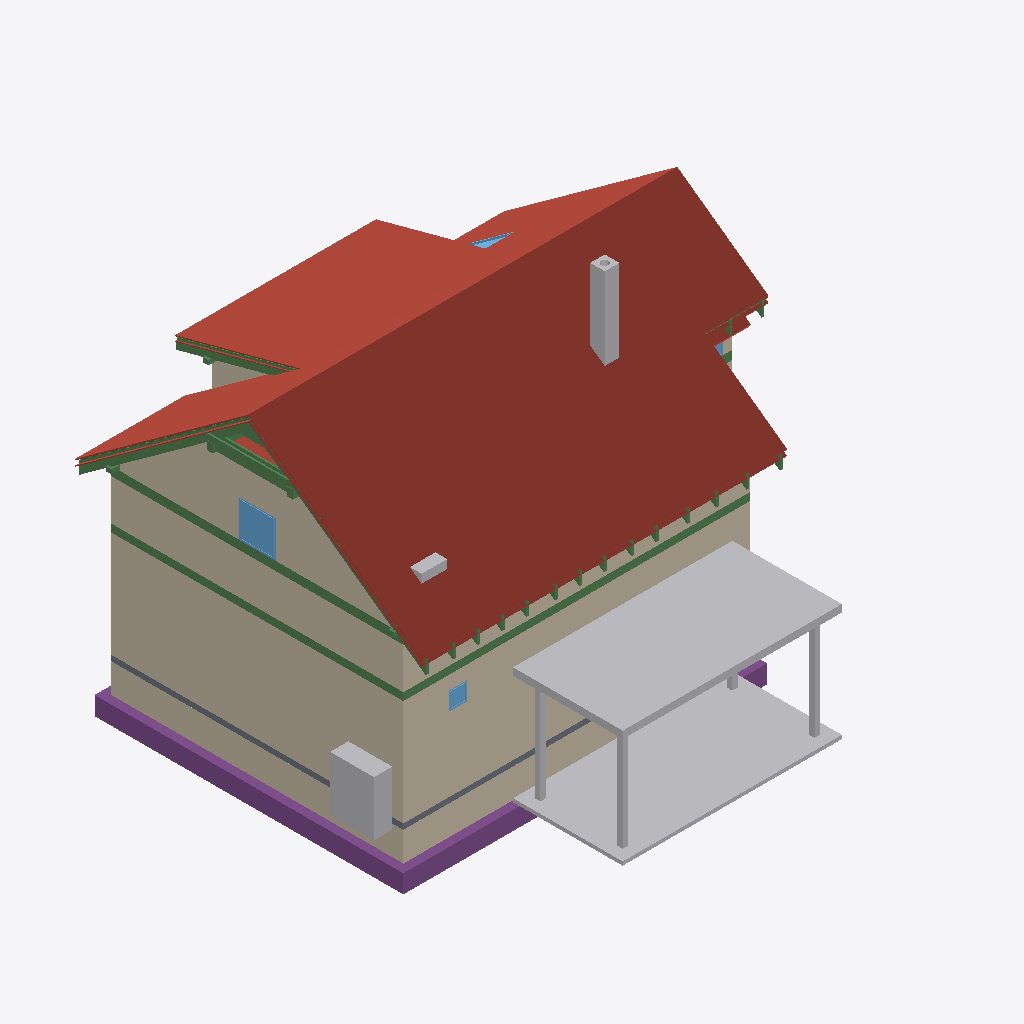
Isometric view of an IFC building model (IFC-SPF (STEP), schema IFC4, length unit metre), seen from the south-west, elements coloured by IFC class: 39 beams (green), 23 roofs (red-brown), 13 walls (beige), 9 other elements (light grey), 5 footings (purple), 4 windows (light blue), 1 slab (grey).
Extent 12.3 m × 12.7 m × 9.9 m (x, y, z). Storeys (14): Foundations at 0.00 m; Ground floor at 0.00 m; Upper floor at 3.11 m; Roof - -1: Thermal insulation under rafters at 3.11 m; Roof - -2: Vapour barrier at 3.11 m; Roof - -3: Gypsum plasterboard at 3.11 m; Roof - 0: Rafters at 3.11 m; Roof - 0a: Collar ties at 3.11 m; Roof - +1: Wood fiberboard at 3.11 m; Roof - +2: Underlay at 3.11 m; Roof - +3: Counter-battens at 3.11 m; Roof - +4: Tile battens at 3.11 m; Roof - +5: Tiles at 3.11 m; Roof - +6: Windows at 3.11 m. Elements (461): 295 IfcBeam, 73 IfcSlab, 30 IfcWall, 17 IfcFurniture, 9 IfcWindow, 8 IfcDoor, 8 IfcFooting, 7 IfcCovering, 6 IfcBuildingElementProxy, 5 IfcSanitaryTerminal, 2 IfcStair, 1 IfcChimney.

HEADER;
FILE_DESCRIPTION(('ViewDefinition[DesignTransferView]'),'2;1');
FILE_NAME('/dev/null','2026-10-21T20:22:28+02:00',(''),(''),'IfcOpenShell 0.8.5','IfcOpenShell 0.8.5','Nobody');
FILE_SCHEMA(('IFC4'));
ENDSEC;
DATA;
#1=IFCPROJECT('1cvnjpep9BbukevdFxeXgP',$,'My house',$,$,$,$,(#10,#15),#5);
#19=IFCSITE('3N6Clrlab6Gxa5NJesEYoT',$,'Site',$,$,#34014,$,$,$,$,$,$,$,$);
#20=IFCBUILDING('3gLZKjUGvBVgnioaK1$$3G',$,'My house',$,$,#34019,$,$,$,$,$,$);
#33=IFCBUILDINGSTOREY('16eCtWyabF7vJ6fCeq2xxu',$,'Foundations',$,$,#34054,$,$,$,0.0);
#40=IFCBUILDINGSTOREY('2TPJ22PyHE4PpgoX8QdMNX',$,'Ground floor',$,$,#34059,$,$,$,0.0);
#46=IFCBUILDINGSTOREY('3s5gfxQhrAkQu3prOZtJsA',$,'Upper floor',$,$,#34064,$,$,$,3.11);
#16141=IFCBUILDINGSTOREY('0fjXM5Vuz7jfxqGftgWagd',$,'Roof - -1: Thermal insulation under rafters','Visibility container for Thermal insulation under rafters','ROOF_LAYER',#34069,$,$,$,3.11);
#16147=IFCBUILDINGSTOREY('3Ow1X9WKD2uBa2PrNblch5',$,'Roof - -2: Vapour barrier','Visibility container for Vapour barrier','ROOF_LAYER',#34074,$,$,$,3.11);
#16153=IFCBUILDINGSTOREY('2SSmxcZ9rAwugsWpmD$pz3',$,'Roof - -3: Gypsum plasterboard','Visibility container for Gypsum plasterboard','ROOF_LAYER',#34079,$,$,$,3.11);
#16159=IFCBUILDINGSTOREY('1hIQsyaNbBIvLbG6GDMmDL',$,'Roof - 0: Rafters','Visibility container for Rafters','ROOF_LAYER',#34084,$,$,$,3.11);
#16165=IFCBUILDINGSTOREY('11NvAP5wf7iPwJKMppW9Wn',$,'Roof - 0a: Collar ties','Visibility container for Collar ties','ROOF_LAYER',#34089,$,$,$,3.11);
#16171=IFCBUILDINGSTOREY('0CyzEoQlrCc8ocz$50wzAK',$,'Roof - +1: Wood fiberboard','Visibility container for Wood fiberboard','ROOF_LAYER',#34094,$,$,$,3.11);
#16177=IFCBUILDINGSTOREY('3IJUCk7YzEsPu76wrLPBhi',$,'Roof - +2: Underlay','Visibility container for Roofing underlay','ROOF_LAYER',#34099,$,$,$,3.11);
#16183=IFCBUILDINGSTOREY('3pWVNRBsbCZhQyBlM6LPdH',$,'Roof - +3: Counter-battens','Visibility container for Counter-battens','ROOF_LAYER',#34104,$,$,$,3.11);
#16189=IFCBUILDINGSTOREY('0mVhGZsCLBBfWifOsMgg98',$,'Roof - +4: Tile battens','Visibility container for Tile battens','ROOF_LAYER',#34109,$,$,$,3.11);
#16195=IFCBUILDINGSTOREY('3fFwA443X70fZxN5Hx4hHs',$,'Roof - +5: Tiles','Visibility container for Roof tiles','ROOF_LAYER',#34114,$,$,$,3.11);
#16201=IFCBUILDINGSTOREY('1tKsAgk1v0pRBmi5iOAYSd',$,'Roof - +6: Windows','Visibility container for Roof windows','ROOF_LAYER',#34119,$,$,$,3.11);
#18983=IFCSLAB('1gRvzDGU90y9v4vFDx6wqy',$,'Street segment 2 roof tiles',$,$,#35964,#19012,$,.ROOF.);
#19374=IFCSLAB('3FkQSm2QHC6hGED_5MvzUI',$,'Street segment 3 roof tiles',$,$,#35994,#19403,$,.ROOF.);
#315=IFCWALL('3SPk9QYkjA9O$90RSZXiQo',$,'Wall 2',$,$,#36189,#335,$,$);
#32316=IFCBUILDINGELEMENTPROXY('1YEwvw50174OsdBC40bHJV',$,'Garage flat roof',$,'BOX',#34044,#32330,$,.USERDEFINED.);
#32340=IFCBUILDINGELEMENTPROXY('3ve0$UdJ1D1Q$QqjYtsLZ4',$,'Garage floor',$,'BOX',#34049,#32354,$,.USERDEFINED.);
#13296=IFCWALL('27ua2EWI560ArCr5W3R2qG',$,'Wall 9',$,$,#36319,#13340,$,$);
#289=IFCWALL('0jpbyqsLH0xBt40KW2zgQr',$,'Wall 1',$,$,#36184,#310,$,$);
#20886=IFCSLAB('1f2J3VARj5$Bho_oPbGx64',$,'Dormer segment 2 roof tiles',$,$,#36099,#20915,$,.ROOF.);
#18592=IFCSLAB('3If2dWsKDB6xu_XPXBdatu',$,'Street segment 1 roof tiles',$,$,#35934,#18621,$,.ROOF.);
#18195=IFCSLAB('2TZYedxq12Afw1UCs7aB2i',$,'Street segment 0 roof tiles',$,$,#35904,#18224,$,.ROOF.);
#2697=IFCFOOTING('1E_LRLEdH1T8TJCbkmDeeF',$,'Strip footing 2',$,$,#35769,#2713,$,.STRIP_FOOTING.);
#2484=IFCWALL('3JHRVxV354_x_xuHZEdW0Y',$,'Wall 2',$,$,#36229,#2504,$,$);
#21277=IFCSLAB('0gg9dlqV10AACmBkUa9irW',$,'Garden segment 3 roof tiles',$,$,#36129,#21306,$,.ROOF.);
#2458=IFCWALL('0Ej51IVoz299yBH7jATdj8',$,'Wall 1',$,$,#36224,#2479,$,$);
#12979=IFCWALL('1Ja$09aVfC8hhJ4ykpyrZo',$,'Wall 2',$,$,#36284,#12999,$,$);
#2954=IFCFURNITURE('0_jVtiJJv9YR1uqb5BrvgI',$,'Tepelné?Čerpadlo',$,'Tepelné?Čerpadlo',#36359,#2966,$,.USERDEFINED.);
#2663=IFCFOOTING('1ELqwRX5f6cgp11M21Kcv$',$,'Strip footing 1',$,$,#35764,#2679,$,.STRIP_FOOTING.);
#19828=IFCSLAB('2OVHRdqTn7LgY_lr3yA7_h',$,'Garden segment 0 roof tiles',$,$,#36024,#19857,$,.ROOF.);
#1386=IFCBEAM('3ihvdZwwb8RgpzLM3CkChR',$,'Ring beam 1',$,'Ring beam',#34249,#1401,$,.BEAM.);
#20495=IFCSLAB('10eWEjnsjC$g8phjikNcnP',$,'Garden segment 2 above dormer roof tiles',$,$,#36069,#20524,$,.ROOF.);
#4388=IFCCHIMNEY('1w46EhMfT7oRBnIeZPWhsL',$,'Main chimney',$,$,#35724,#4408,$,.NOTDEFINED.);
#15833=IFCBEAM('3p_9l85xbB1OSmbEINspMc',$,'Ring beam 18',$,'Ring beam',#34409,#15847,$,.BEAM.);
#2425=IFCSLAB('3JoV6tfNj7_9P2iDItDc_e',$,'Foundation base plate',$,$,#35829,#2438,$,.BASESLAB.);
#1522=IFCBEAM('2Df8diaW19xxjHWx1L1RvY',$,'Ring beam 2',$,'Ring beam',#34254,#1536,$,.BEAM.);
#20324=IFCSLAB('3ozc0eqPb3SAVbWbb6bu2x',$,'Garden segment 1 roof tiles',$,$,#36054,#20353,$,.ROOF.);
#14594=IFCWINDOW('3IuY9a7UbF2gJ9c7_e2iZP',$,'Window 4',$,$,#39669,#14595,$,1.01,1.0,.WINDOW.,.SINGLE_PANEL.,$);
#31953=IFCBEAM('3xzePvENT1Vw_ncFQlbZit',$,'Rafter 1',$,'RAFTER',#35714,#31984,$,.USERDEFINED.);
#19324=IFCSLAB('28AuC_iGPC7efMMXcVbCu9',$,'Street segment 3 roofing underlay',$,$,#35989,#19353,$,.ROOF.);
#32259=IFCBUILDINGELEMENTPROXY('3ENoDXf5LA6hI5z3XK9qAr',$,'Garage post 2',$,'BOX',#34029,#32273,$,.USERDEFINED.);
#32239=IFCBUILDINGELEMENTPROXY('3TZiAxYlz1XgnTgryWZFhB',$,'Garage post 1',$,'BOX',#34024,#32254,$,.USERDEFINED.);
#32278=IFCBUILDINGELEMENTPROXY('1ypxu8TXv8Me2Y1z_15WZz',$,'Garage post 3',$,'BOX',#34034,#32292,$,.USERDEFINED.);
#18933=IFCSLAB('3xj2wAF8H6GgTp8uHtP86O',$,'Street segment 2 roofing underlay',$,$,#35959,#18962,$,.ROOF.);
#31201=IFCBEAM('3iTXZ4Qc5AFuc1rTww$gbJ',$,'Rafter 1',$,'RAFTER',#35634,#31232,$,.USERDEFINED.);
#17479=IFCBEAM('0vEEmaXHTALPuXOdpZK9SG',$,'Collar tie 16 right',$,$,#34569,#17510,$,.BEAM.);
#14089=IFCFURNITURE('2SnVxatK12cRAN$TR1t0CF',$,'Pračka',$,'Pračka',#36439,#14101,$,.USERDEFINED.);
#13218=IFCWALL('0RK1RlRtb26f$jSnswa1T1',$,'Wall 8',$,$,#36314,#13255,$,$);
#17805=IFCBEAM('0SJED2Bx5D7g4QPOqOFfcy',$,'Purlin spacer 16',$,$,#34649,#17819,$,.BEAM.);
#32000=IFCBEAM('3ex1IZ2p50cu1ZK4N$ITTZ',$,'Garden counter-batten 24',$,$,#35719,#32031,$,.BEAM.);
#2730=IFCFOOTING('0QQ9_xt$bAufs74fhnmcMm',$,'Strip footing 3',$,$,#35774,#2746,$,.STRIP_FOOTING.);
#31859=IFCBEAM('0CATeXAl51wg3zK$0EqWSL',$,'Rafter 1',$,'RAFTER',#35704,#31890,$,.USERDEFINED.);
#13004=IFCWALL('36QD_xf4L4EPHNsRXuHkNN',$,'Wall 3',$,$,#36289,#13024,$,$);
#17824=IFCSLAB('1Y3RpSlwz0fvPO9yTOBMRi',$,'Street segment 0 thermal insulation under rafters',$,$,#35879,#17888,$,.ROOF.);
#390=IFCWALL('10tqbRqOb7Q87wgLxuQ5wL',$,'Wall 5',$,$,#36204,#410,$,$);
#827=IFCWINDOW('2bSkluhnzDeQkXdovfQ6gX',$,'Window 1',$,$,#39634,#828,$,0.5,0.5,.WINDOW.,.SINGLE_PANEL.,$);
#21711=IFCSLAB('1pnjJCIjL2iPhdiaTsMxNl',$,'Flat ceiling segment 3 vapour barrier',$,$,#36164,#21754,$,.ROOF.);
#18542=IFCSLAB('0rg9tYMDfFsRG0yhhSoXeX',$,'Street segment 1 roofing underlay',$,$,#35929,#18571,$,.ROOF.);
#17438=IFCBEAM('3sZ5lcPcb1fARsxKA2YQqo',$,'Collar tie 16 left',$,$,#34564,#17469,$,.BEAM.);
#31248=IFCBEAM('1szgzqXx1EnuLNNkELjCci',$,'Dormer counter-batten 20',$,$,#35639,#31279,$,.BEAM.);
#2609=IFCWALL('2YJYHEl4z8TByzLBXNUmdl',$,'Wall 7',$,$,#36254,#2629,$,$);
#21227=IFCSLAB('3Gpf1hW9LBGRlgbMlcWuC8',$,'Garden segment 3 roofing underlay',$,$,#36124,#21256,$,.ROOF.);
#2862=IFCFOOTING('16S_9Ujx9B0vKN_DQiKqVc',$,'Strip footing 7',$,$,#35794,#2878,$,.STRIP_FOOTING.);
#18139=IFCSLAB('3E4XzMy3DAZecDnFfOlODY',$,'Street segment 0 roofing underlay',$,$,#35899,#18168,$,.ROOF.);
#12953=IFCWALL('1xPTuOGdz2rPF7QF0OBNLS',$,'Wall 1',$,$,#36279,#12974,$,$);
#2796=IFCFOOTING('29Cyuxlyj8C9wk7B76g7Or',$,'Strip footing 5',$,$,#35784,#2812,$,.STRIP_FOOTING.);
#32047=IFCWINDOW('0AS0PpDl5AxPjrPyJK1JKq',$,'Bedroom roof window',$,$,#39674,#32048,$,1.4802683428014543,0.7800000000000002,.SKYLIGHT.,.SINGLE_PANEL.,$);
#19274=IFCSLAB('1hq48N2kj2PgBqniNJ5Nf9',$,'Street segment 3 wood fiberboard',$,$,#35984,#19303,$,.ROOF.);
#2509=IFCWALL('1i0l1M$un9j9Qg3fcVxcp2',$,'Wall 3',$,$,#36234,#2529,$,$);
#20836=IFCSLAB('2esrKjLR95bhHKKfMUNmom',$,'Dormer segment 2 roofing underlay',$,$,#36094,#20865,$,.ROOF.);
#13127=IFCWALL('2C87PDNCf7iu3HZ3fwaqEp',$,'Wall 6',$,$,#36304,#13171,$,$);
#13861=IFCBEAM('2Gvlf5hMHB7RrgyU8Vie8o',$,'Garden purlin right',$,$,#34314,#13875,$,.BEAM.);
#18883=IFCSLAB('3cIVggRyvE6hpiKBGQxq5b',$,'Street segment 2 wood fiberboard',$,$,#35954,#18912,$,.ROOF.);
#32297=IFCBUILDINGELEMENTPROXY('2llxJamCr2lR_$SjV1ypuB',$,'Garage post 4',$,'BOX',#34039,#32311,$,.USERDEFINED.);
#21177=IFCSLAB('3lHK8w5YjDkv5ily_nspol',$,'Garden segment 3 wood fiberboard',$,$,#36119,#21206,$,.ROOF.);
#17786=IFCBEAM('0r32cSBvP5uh5A27hINXev',$,'Purlin spacer 15',$,$,#34644,#17800,$,.BEAM.);
#13804=IFCBEAM('00ki1AEEX9rRTW2$SRhijz',$,'Street purlin right',$,$,#34299,#13818,$,.BEAM.);
#14013=IFCBEAM('1m9XIz4rj92Q845X_RYhXU',$,'Beam',$,'WALL_PLATE',#34354,#14027,$,.USERDEFINED.);
#15188=IFCBEAM('3E1GeigbLDwOIOKN5OpoEz',$,'Ring beam 13',$,'Ring beam',#34384,#15202,$,.BEAM.);
#1909=IFCBEAM('38xj$tjYz1YuY1gNMSluqv',$,'Ring beam 5',$,'Ring beam',#34269,#1923,$,.BEAM.);
#20786=IFCSLAB('0lbij2F7vF5Rur9UO6yUgD',$,'Dormer segment 2 wood fiberboard',$,$,#36089,#20815,$,.ROOF.);
#14032=IFCBEAM('3maNPdvV57vOPJRGDFjTmM',$,'Beam',$,'WALL_PLATE',#34359,#14046,$,.USERDEFINED.);
#14498=IFCWINDOW('23IJYiAb10LehiycA5b0nB',$,'Window 3',$,$,#39664,#14499,$,1.01,1.25,.WINDOW.,.SINGLE_PANEL.,$);
#29662=IFCBEAM('06c92nq2jA$gFXui1$llsA',$,'Rafter 1',$,'RAFTER',#35474,#29693,$,.USERDEFINED.);
#31295=IFCBEAM('18$fgw83HC1O1zzMKHqaeQ',$,'Rafter 1',$,'RAFTER',#35644,#31326,$,.USERDEFINED.);
#31671=IFCBEAM('2deld50Hr0FhT0OL1mIUeM',$,'Rafter 1',$,'RAFTER',#35684,#31702,$,.USERDEFINED.);
#30146=IFCBEAM('1thgJrgNn8PvuNnzbMq3or',$,'Rafter 1',$,'RAFTER',#35524,#30177,$,.USERDEFINED.);
#28621=IFCBEAM('3HCfrs311DYubWWw1B6vQ7',$,'Rafter 1',$,'RAFTER',#35364,#28652,$,.USERDEFINED.);
#29091=IFCBEAM('3kO_Z4f4b5dhbkL2$bbMGq',$,'Rafter 1',$,'RAFTER',#35414,#29122,$,.USERDEFINED.);
#30724=IFCBEAM('2Wubq3_0j48RIlNtMva4Z4',$,'Rafter 1',$,'RAFTER',#35584,#30755,$,.USERDEFINED.);
#13956=IFCBEAM('2LukbtKGX4NemM2jupx3Z2',$,'Beam',$,'WALL_PLATE',#34339,#13970,$,.USERDEFINED.);
#29373=IFCBEAM('0MKpfs7JL3lPTC2ut5CEuB',$,'Rafter 1',$,'RAFTER',#35444,#29404,$,.USERDEFINED.);
#31013=IFCBEAM('1A0F9i26z2M9NH1mNdQxpf',$,'Rafter 1',$,'RAFTER',#35614,#31044,$,.USERDEFINED.);
#1651=IFCBEAM('2zAVFU8yPDhO_9h1rupgrk',$,'Ring beam 3',$,'Ring beam',#34259,#1665,$,.BEAM.);
#14801=IFCBEAM('2VLaeDZNjDkgWbklhC_6$R',$,'Ring beam 10',$,'Ring beam',#34369,#14815,$,.BEAM.);
#31483=IFCBEAM('2rU271QovAavZvUz5fX6gc',$,'Rafter 1',$,'RAFTER',#35664,#31514,$,.USERDEFINED.);
#29951=IFCBEAM('0NFFgbHHr1V9nTR83f91tE',$,'Rafter 1',$,'RAFTER',#35504,#29982,$,.USERDEFINED.);
#30435=IFCBEAM('18YBARu6TEo8k4cRgxsWpg',$,'Rafter 1',$,'RAFTER',#35554,#30466,$,.USERDEFINED.);
#22263=IFCBEAM('01OqEOd09BZwZseI$xgjbb',$,'Street segment 0 tile batten 10.1',$,$,#34699,#22294,$,.BEAM.);
#28243=IFCBEAM('3Lyt2p7yL6dQnHjHebCtY8',$,'Rafter 1',$,'RAFTER',#35324,#28274,$,.USERDEFINED.);
#28433=IFCBEAM('20hi5E9BL0Lf__k0QQ6VpZ',$,'Rafter 1',$,'RAFTER',#35344,#28464,$,.USERDEFINED.);
#28809=IFCBEAM('3uZrMGnCT0cfzzIk_UpyXg',$,'Rafter 1',$,'RAFTER',#35384,#28840,$,.USERDEFINED.);
#18492=IFCSLAB('3nOuNpJs9BkB$BFFXh3DKj',$,'Street segment 1 wood fiberboard',$,$,#35924,#18521,$,.ROOF.);
#2167=IFCBEAM('2dhmDVHdrCXgH5hzm8apeK',$,'Ring beam 7',$,'Ring beam',#34279,#2181,$,.BEAM.);
#18083=IFCSLAB('0tWTL8LTzDiQUOozbySE4D',$,'Street segment 0 wood fiberboard',$,$,#35894,#18112,$,.ROOF.);
#14672=IFCBEAM('0OLa$FkzHDqAR9HyNXBI3U',$,'Ring beam 9',$,'Ring beam',#34364,#14686,$,.BEAM.);
ENDSEC;
